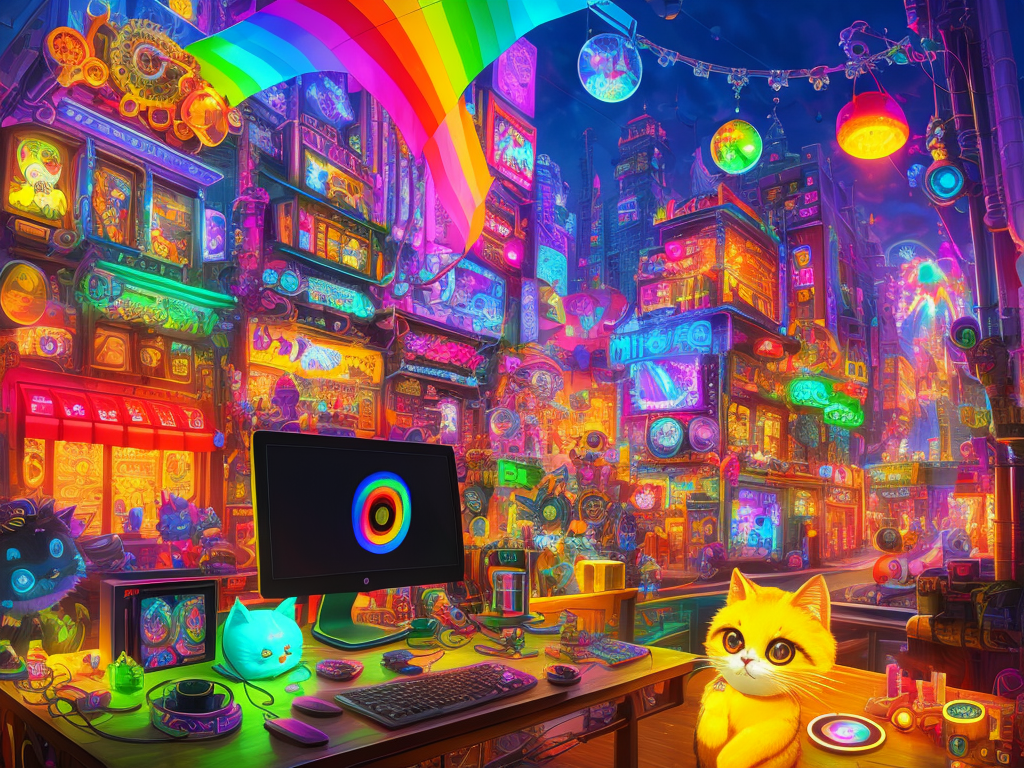
Generation parameters embedded in this image by AUTOMATIC1111 Stable Diffusion web UI or a fork of it (Forge, ...) (PNG 'parameters' text chunk):
splash page for digital artist website, coding designer anthropomorphic cat man, hyperrealistic design, rainbows, amazing punk rainbow afro, candle light, gears, labcoat, widgets, pulleys, rube goldberg machine, laptop, matrix code, incredible design, lisa frank meets Jesper Ejsing, easel, kittens, flying fox, ramen noodles, sad512, amber eyes
Negative prompt: ((words)), (logo) Unspeakable-Horrors-16v, (conjoined), tiling, blurry, lowres, less than five fingers, more than five fingers, ugly hands, (extra limb), missing limb, ((b&w)), missing toe, extra toe,  missing toes, , words, missing limbs, missing leg, missing arm, bad anatomy, missing fingers, extra fingers, flat picture, bad art, ((blurry)), duplicate, [redacted], [redacted]ish, detached, logo, words
Steps: 150, Sampler: Euler a, CFG scale: 7, Seed: 4248506154, Size: 1024x768, Model hash: 1dceefec07, Model: DreamShaper_dreamshaper_331BakedVae
Template: __splash__
Negative Template: __bad__